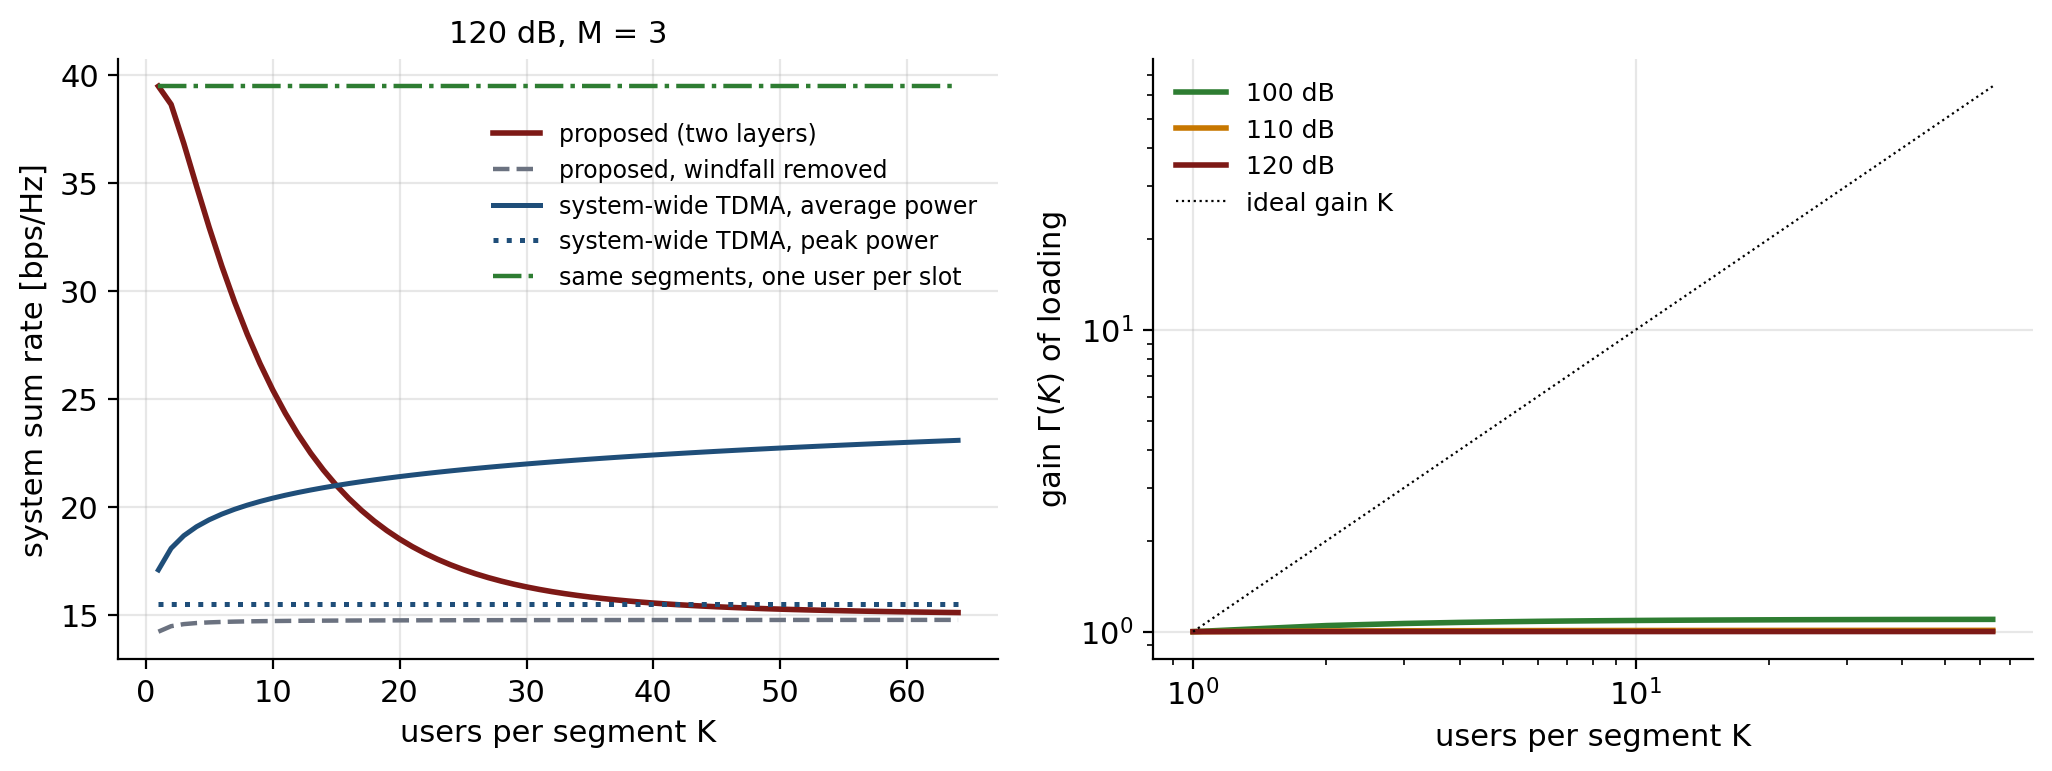

The file beside this chart, header and first rows:
rho_dB, K, epma_system, epma_windfall_removed, orth_system_B, orth_system_A, same_system_K1, gamma, epma_over_orthB
100, 1, 21.91, 13.82, 10.43, 8.843, 21.91, 1.0, 2.102
100, 2, 23.14, 14.26, 11.43, 8.843, 21.91, 1.048, 2.025
100, 3, 23.17, 14.42, 12.01, 8.843, 21.91, 1.065, 1.929
100, 4, 22.81, 14.51, 12.43, 8.843, 21.91, 1.073, 1.836
100, 5, 22.31, 14.56, 12.75, 8.843, 21.91, 1.079, 1.751
100, 6, 21.77, 14.59, 13.01, 8.843, 21.91, 1.082, 1.673
100, 7, 21.23, 14.62, 13.23, 8.843, 21.91, 1.085, 1.604
100, 8, 20.7, 14.63, 13.42, 8.843, 21.91, 1.087, 1.542
100, 9, 20.21, 14.65, 13.59, 8.843, 21.91, 1.088, 1.487
100, 10, 19.75, 14.66, 13.75, 8.843, 21.91, 1.089, 1.437
100, 11, 19.33, 14.67, 13.88, 8.843, 21.91, 1.09, 1.392
100, 12, 18.94, 14.68, 14.01, 8.843, 21.91, 1.091, 1.352
100, 13, 18.59, 14.68, 14.13, 8.843, 21.91, 1.092, 1.316
100, 14, 18.27, 14.69, 14.23, 8.843, 21.91, 1.092, 1.284
100, 15, 17.98, 14.69, 14.33, 8.843, 21.91, 1.093, 1.254
100, 16, 17.71, 14.7, 14.42, 8.843, 21.91, 1.093, 1.228
100, 17, 17.47, 14.7, 14.51, 8.843, 21.91, 1.094, 1.204
100, 18, 17.26, 14.71, 14.59, 8.843, 21.91, 1.094, 1.182
100, 19, 17.06, 14.71, 14.67, 8.843, 21.91, 1.094, 1.163
100, 20, 16.88, 14.71, 14.75, 8.843, 21.91, 1.095, 1.145
100, 21, 16.72, 14.71, 14.82, 8.843, 21.91, 1.095, 1.129
100, 22, 16.58, 14.72, 14.88, 8.843, 21.91, 1.095, 1.114
100, 23, 16.45, 14.72, 14.95, 8.843, 21.91, 1.095, 1.1
100, 24, 16.33, 14.72, 15.01, 8.843, 21.91, 1.096, 1.088
100, 25, 16.22, 14.72, 15.07, 8.843, 21.91, 1.096, 1.076
100, 26, 16.12, 14.72, 15.13, 8.843, 21.91, 1.096, 1.066
100, 27, 16.03, 14.73, 15.18, 8.843, 21.91, 1.096, 1.056
100, 28, 15.95, 14.73, 15.23, 8.843, 21.91, 1.096, 1.047
100, 29, 15.88, 14.73, 15.28, 8.843, 21.91, 1.096, 1.039
100, 30, 15.81, 14.73, 15.33, 8.843, 21.91, 1.096, 1.031
100, 31, 15.75, 14.73, 15.38, 8.843, 21.91, 1.097, 1.024
100, 32, 15.7, 14.73, 15.42, 8.843, 21.91, 1.097, 1.018
100, 33, 15.65, 14.73, 15.47, 8.843, 21.91, 1.097, 1.011
100, 34, 15.6, 14.73, 15.51, 8.843, 21.91, 1.097, 1.006
100, 35, 15.56, 14.73, 15.55, 8.843, 21.91, 1.097, 1
100, 36, 15.52, 14.74, 15.59, 8.843, 21.91, 1.097, 0.9952
100, 37, 15.48, 14.74, 15.63, 8.843, 21.91, 1.097, 0.9904
100, 38, 15.45, 14.74, 15.67, 8.843, 21.91, 1.097, 0.9859
100, 39, 15.42, 14.74, 15.71, 8.843, 21.91, 1.097, 0.9816
100, 40, 15.39, 14.74, 15.75, 8.843, 21.91, 1.097, 0.9776
100, 41, 15.37, 14.74, 15.78, 8.843, 21.91, 1.097, 0.9737
100, 42, 15.34, 14.74, 15.82, 8.843, 21.91, 1.097, 0.9701
100, 43, 15.32, 14.74, 15.85, 8.843, 21.91, 1.098, 0.9666
100, 44, 15.3, 14.74, 15.88, 8.843, 21.91, 1.098, 0.9633
100, 45, 15.28, 14.74, 15.92, 8.843, 21.91, 1.098, 0.9602
100, 46, 15.26, 14.74, 15.95, 8.843, 21.91, 1.098, 0.9572
100, 47, 15.25, 14.74, 15.98, 8.843, 21.91, 1.098, 0.9543
100, 48, 15.23, 14.74, 16.01, 8.843, 21.91, 1.098, 0.9515
100, 49, 15.22, 14.74, 16.04, 8.843, 21.91, 1.098, 0.9488
100, 50, 15.21, 14.74, 16.07, 8.843, 21.91, 1.098, 0.9463
100, 51, 15.19, 14.74, 16.1, 8.843, 21.91, 1.098, 0.9438
100, 52, 15.18, 14.74, 16.13, 8.843, 21.91, 1.098, 0.9414
100, 53, 15.17, 14.74, 16.15, 8.843, 21.91, 1.098, 0.9391
100, 54, 15.16, 14.75, 16.18, 8.843, 21.91, 1.098, 0.9369
100, 55, 15.15, 14.75, 16.21, 8.843, 21.91, 1.098, 0.9348
100, 56, 15.14, 14.75, 16.23, 8.843, 21.91, 1.098, 0.9327
100, 57, 15.13, 14.75, 16.26, 8.843, 21.91, 1.098, 0.9307
100, 58, 15.12, 14.75, 16.28, 8.843, 21.91, 1.098, 0.9287
100, 59, 15.11, 14.75, 16.31, 8.843, 21.91, 1.098, 0.9268
100, 60, 15.11, 14.75, 16.33, 8.843, 21.91, 1.098, 0.925
... 132 more rows
